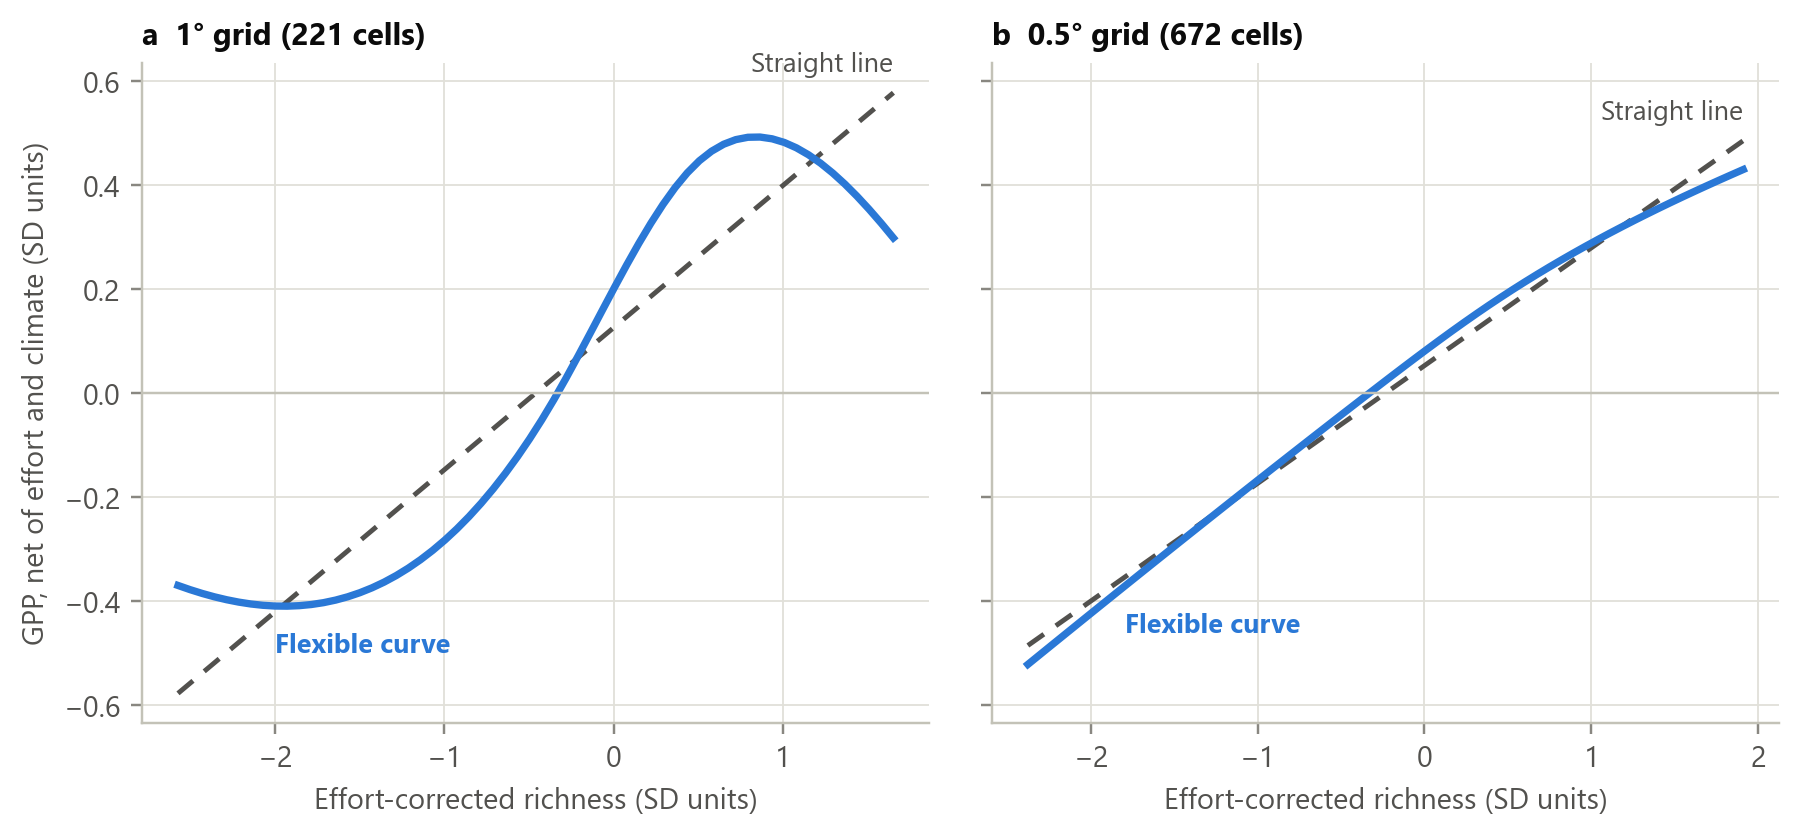

The data file committed next to this chart (first rows):
grain, rich_z, spline, line
1.0, -2.575, -0.37, -0.5775
1.0, -2.503, -0.3781, -0.558
1.0, -2.431, -0.3854, -0.5384
1.0, -2.36, -0.3919, -0.5188
1.0, -2.288, -0.3974, -0.4992
1.0, -2.216, -0.402, -0.4797
1.0, -2.145, -0.4056, -0.4601
1.0, -2.073, -0.4082, -0.4405
1.0, -2.001, -0.4096, -0.4209
1.0, -1.929, -0.4099, -0.4013
1.0, -1.858, -0.4089, -0.3818
1.0, -1.786, -0.4067, -0.3622
1.0, -1.714, -0.4031, -0.3426
1.0, -1.643, -0.3982, -0.323
1.0, -1.571, -0.3918, -0.3035
1.0, -1.499, -0.384, -0.2839
1.0, -1.428, -0.3746, -0.2643
1.0, -1.356, -0.3636, -0.2447
1.0, -1.284, -0.3509, -0.2251
1.0, -1.213, -0.3366, -0.2056
1.0, -1.141, -0.3205, -0.186
1.0, -1.069, -0.3026, -0.1664
1.0, -0.9976, -0.2829, -0.1468
1.0, -0.9259, -0.2612, -0.1273
1.0, -0.8543, -0.2376, -0.1077
1.0, -0.7826, -0.2119, -0.0881
1.0, -0.7109, -0.1842, -0.06852
1.0, -0.6392, -0.1544, -0.04894
1.0, -0.5675, -0.1223, -0.02937
1.0, -0.4958, -0.08807, -0.009789
1.0, -0.4242, -0.05152, 0.009789
1.0, -0.3525, -0.01263, 0.02937
1.0, -0.2808, 0.02852, 0.04894
1.0, -0.2091, 0.07134, 0.06852
1.0, -0.1374, 0.1152, 0.0881
1.0, -0.06574, 0.1594, 0.1077
1.0, 0.005943, 0.2033, 0.1273
1.0, 0.07763, 0.2463, 0.1468
1.0, 0.1493, 0.2876, 0.1664
1.0, 0.221, 0.3266, 0.186
1.0, 0.2927, 0.3627, 0.2056
1.0, 0.3644, 0.3952, 0.2251
1.0, 0.436, 0.4235, 0.2447
1.0, 0.5077, 0.4468, 0.2643
1.0, 0.5794, 0.4651, 0.2839
1.0, 0.6511, 0.4785, 0.3035
1.0, 0.7228, 0.4874, 0.323
1.0, 0.7945, 0.4919, 0.3426
1.0, 0.8661, 0.4924, 0.3622
1.0, 0.9378, 0.489, 0.3818
1.0, 1.01, 0.482, 0.4013
1.0, 1.081, 0.4717, 0.4209
1.0, 1.153, 0.4582, 0.4405
1.0, 1.225, 0.442, 0.4601
1.0, 1.296, 0.4231, 0.4797
1.0, 1.368, 0.4019, 0.4992
1.0, 1.44, 0.3785, 0.5188
1.0, 1.511, 0.3534, 0.5384
1.0, 1.583, 0.3266, 0.558
1.0, 1.655, 0.2984, 0.5775
... 60 more rows
